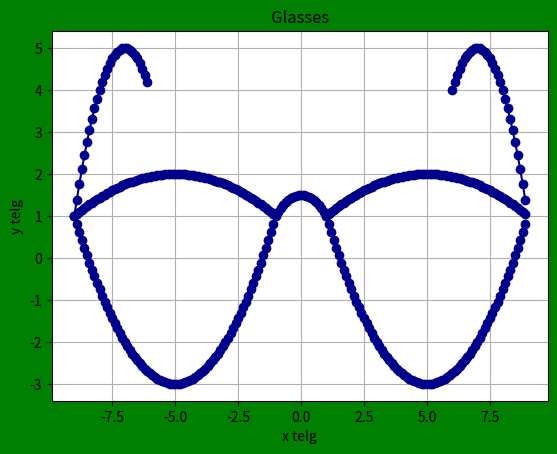

Generate this figure with matplotlib:
# --------------------------------------

import matplotlib.pyplot as plt
import numpy as np

# --------------------------------------

# x = [1, 2, 3, 4]
# y = [1, 4, 9, 16]

# plt.plot(x, y)
# plt.title("Lihtne graafik")
# plt.xlabel("x telg")
# plt.ylabel("y telg")
# plt.show()

# x = np.arange(-5, 10, 0.5)
# y = x**2-2*x+6

# plt.figure(facecolor="green")
# plt.title("Parabola")
# plt.xlabel("x telg")
# plt.ylabel("y telg")
# plt.grid(True)
# plt.plot(x, y, color="blue", linestyle="-", marker="D", markersize=8)
# plt.show()

# --------------------------------------
plt.figure(facecolor="green")
plt.title("Glasses")
plt.xlabel("x telg")
plt.ylabel("y telg")
plt.grid(True)

x = np.arange(-9, -1, 0.1)
y = -(1/16)*(x+5)**2 + 2
plt.plot(x, y, color="darkblue", linestyle="-", marker=".", markersize=12)

x = np.arange(1, 9, 0.1)
y = -(1/16)*(x-5)**2 + 2
plt.plot(x, y, color="darkblue", linestyle="-", marker=".", markersize=12)

x = np.arange(-9, -1, 0.1)
y = (1/4)*(x+5)**2 - 3
plt.plot(x, y, color="darkblue", linestyle="-", marker=".", markersize=12)

x = np.arange(1, 9, 0.1)
y = (1/4)*(x-5)**2 - 3
plt.plot(x, y, color="darkblue", linestyle="-", marker=".", markersize=12)

x = np.arange(-9, -6, 0.1)
y = -(x+7)**2 + 5
plt.plot(x, y, color="darkblue", linestyle="-", marker=".", markersize=12)

x= np.arange(6, 9, 0.1)
y = -(x-7)**2 + 5
plt.plot(x, y, color="darkblue", linestyle="-", marker=".", markersize=12)

x = np.arange(-1, 1, 0.1)
y = -0.5*x**2 + 1.5
plt.plot(x, y, color="darkblue", linestyle="-", marker=".", markersize=12)

plt.show()